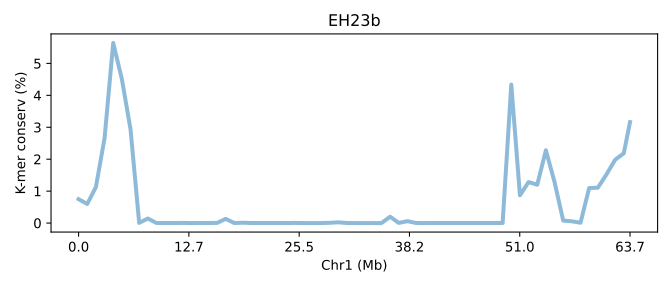

The file beside this chart, header and first rows:
SeqID	Chr1 (Mb)	K-mer conserv (%)	Group	Group_chrom
EH23b.chr1	0.0	0.7483	0	0
EH23b.chr1	0.01569	0.5977	0	0
EH23b.chr1	0.03139	1.127	0	0
EH23b.chr1	0.04708	2.657	0	0
EH23b.chr1	0.06277	5.642	0	0
EH23b.chr1	0.07847	4.507	0	0
EH23b.chr1	0.09416	2.936	0	0
EH23b.chr1	0.1099	0.00487	0	0
EH23b.chr1	0.1255	0.1426	0	0
EH23b.chr1	0.1412	0.00077	0	0
EH23b.chr1	0.1569	0.002557	0	0
EH23b.chr1	0.1726	0.00053	0	0
EH23b.chr1	0.1883	0.004143	0	0
EH23b.chr1	0.204	3.3333366666699994e-05	0	0
EH23b.chr1	0.2197	0.00096	0	0
EH23b.chr1	0.2354	0.002253	0	0
EH23b.chr1	0.2511	0.003373	0	0
EH23b.chr1	0.2668	0.1314	0	0
EH23b.chr1	0.2825	0.0003433	0	0
EH23b.chr1	0.2982	0.01047	0	0
EH23b.chr1	0.3139	0.0005733	0	0
EH23b.chr1	0.3296	0.0005267	0	0
EH23b.chr1	0.3452	0.001167	0	0
EH23b.chr1	0.3609	0.001897	0	0
EH23b.chr1	0.3766	0.00089	0	0
EH23b.chr1	0.3923	0.003567	0	0
EH23b.chr1	0.408	0.0003833	0	0
EH23b.chr1	0.4237	0.00026	0	0
EH23b.chr1	0.4394	0.0	0	0
EH23b.chr1	0.4551	0.007317	0	0
EH23b.chr1	0.4708	0.02227	0	0
EH23b.chr1	0.4865	0.00173	0	0
EH23b.chr1	0.5022	0.00027	0	0
EH23b.chr1	0.5179	0.0001867	0	0
EH23b.chr1	0.5336	0.00056	0	0
EH23b.chr1	0.5493	0.0	0	0
EH23b.chr1	0.5649	0.1983	0	0
EH23b.chr1	0.5806	0.00345	0	0
EH23b.chr1	0.5963	0.05914	0	0
EH23b.chr1	0.612	0.001043	0	0
EH23b.chr1	0.6277	0.0	0	0
EH23b.chr1	0.6434	0.002617	0	0
EH23b.chr1	0.6591	0.0002233	0	0
EH23b.chr1	0.6748	0.001303	0	0
EH23b.chr1	0.6905	0.00078	0	0
EH23b.chr1	0.7062	0.0008	0	0
EH23b.chr1	0.7219	0.00088	0	0
EH23b.chr1	0.7376	0.00186	0	0
EH23b.chr1	0.7533	0.001073	0	0
EH23b.chr1	0.769	0.001177	0	0
EH23b.chr1	0.7847	4.336	0	0
EH23b.chr1	0.8003	0.8691	0	0
EH23b.chr1	0.816	1.284	0	0
EH23b.chr1	0.8317	1.199	0	0
EH23b.chr1	0.8474	2.279	0	0
EH23b.chr1	0.8631	1.283	0	0
EH23b.chr1	0.8788	0.07682	0	0
EH23b.chr1	0.8945	0.05507	0	0
EH23b.chr1	0.9102	0.00964	0	0
EH23b.chr1	0.9259	1.096	0	0
... 5 more rows
